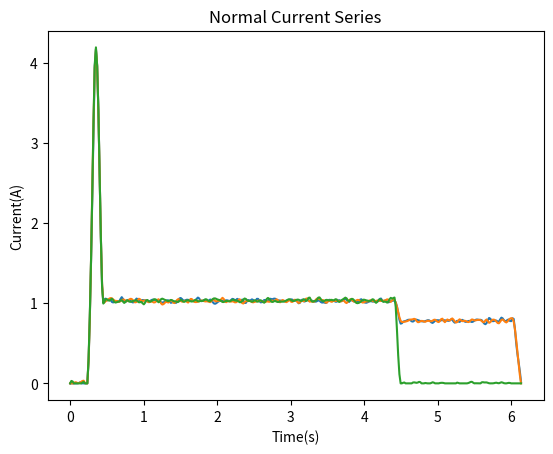

The script that saved this image:
"""
模拟传感器数据，产生 三相(Phase A、B、C)电流+功率瓦数(watts) 共4条曲线
思路：
1. 通过预定义的区间产生随机数，确定每个阶段的持续时间和过程、最终值
2. 通过1的结果，确定每个阶段的关键点
3. 通过关键点插值，产生符合采样率的平滑三项电流曲线
4. 通过电流曲线计算得出功率瓦数曲线
"""
import random
import matplotlib.pyplot as plt
import scipy.interpolate
import numpy as np

SAMPLE_RATE = 60  # 采样率 per second
CURRENT_LIMIT = 6  # 单项最大电流保护阈值


def random_float(a, b, n=2):
    """产生a和b之间随机小数,保留n位"""
    return round(random.uniform(a, b), n)


def tansform_to_plt(points):
    """将坐标点(x,y)转换为plt可用的格式(x),(y)'
    eg: [(9,0),(1,5),(2,4)] -> ([9,1,2],[0,5,4])
    """
    return list(zip(*points))


def generate_stage1(durations, values):
    """产生第一阶段的关键点"""
    duration = durations["start_delay"] + \
        durations["rise_to_max_duration"] + \
        durations["down_to_normal_duration"]

    key_points = [(0, 0), (durations["start_delay"], 0),
                  (durations["start_delay"] +
                   durations["rise_to_max_duration"], values["stage1_max_val"]),
                  (duration, values["stage1_final_val"])]
    # print(key_points)
    global result
    result += key_points
    #draw_line(*tansform_to_plt(key_points), "Stage 1", "Current(A)")
    # draw_line(*interpolate(*tansform_to_plt(key_points)),
    #          "Stage 1 interpolated", "Current(A)")
    return duration


def generate_stage2(durations, values, start_timestamp, is_phase_c=False):
    """产生第二阶段的关键点"""
    if is_phase_c:
        values["stage2_final_val"] = 0

    duration = durations["stage2_stable_duration"] + \
        durations["stage2_decrease_duration"]
    key_points = [(start_timestamp, values["stage1_final_val"]),
                  (start_timestamp +
                   durations["stage2_stable_duration"], values["stage1_final_val"]),
                  (start_timestamp+duration, values["stage2_final_val"])]
    # print(key_points)
    global result
    result += key_points[1:]
    #draw_line(*tansform_to_plt(key_points), "Stage 2", "Current(A)")
    return duration


def generate_stage3(durations, values,  start_timestamp):
    """产生第三阶段的关键点"""
    duration = durations["stage3_stable_duration"] + \
        durations["stage3_decrease_duration"]
    key_points = [(start_timestamp, values["stage2_final_val"]),
                  (start_timestamp +
                   durations["stage3_stable_duration"], values["stage2_final_val"]),
                  (start_timestamp+duration, 0)]
    # print(key_points)
    global result
    result += key_points[1:]
    #draw_line(*tansform_to_plt(key_points), "Stage 3", "Current(A)")
    return duration


def generate_normal_current(durations, values, phase_name="A"):
    """产生电流曲线（正常状态）"""
    global result
    result = []
    time_elipsed = 0
    duration = generate_stage1(durations, values)
    time_elipsed += duration
    duration = generate_stage2(
        durations, values, time_elipsed, is_phase_c=(phase_name == "C"))
    time_elipsed += duration
    duration = generate_stage3(durations, values, time_elipsed)
    time_elipsed += duration

    print(f"phase {phase_name} keypoints: ", result)
    result = interpolate(*tansform_to_plt(result))
    #draw_line(*result, "", "Current(A)")
    return result


def generate_durations_and_values(type="normal"):
    """
    产生各阶段的持续时间和最终、过程值，将通过这些值确定关键点
    以下内容基于论文中的经验总结
    """
    durations = {
        #######  Stage 1 starts  ########
        # 开始延迟，开始时电流为0，需要等待一段时间才开始上升
        "start_delay": random_float(0.1, 0.25),
        # 电机电流上升到最大值的时间（启动时的瞬间）
        "rise_to_max_duration": random_float(0.05, 0.2),
        # 电机从瞬间大电流下降到正常的时间
        "down_to_normal_duration": random_float(0.05, 0.1),

        #######  Stage 2 starts  ########
        # 很长一段平台期，电流几乎保持不变
        "stage2_stable_duration": random_float(3, 5),
        # 结束时电流下降过程的用时
        "stage2_decrease_duration": random_float(0, 0.1),

        #######  Stage 3 starts  ########
        # 也有一段时间电流几乎保持不变，但比stage 2短一些
        "stage3_stable_duration": random_float(1.5, 2.5),
        # 结束时电流下降过程的用时
        "stage3_decrease_duration": random_float(0, 0.1)
    }
    values = {
        "stage1_max_val": random_float(4.5, CURRENT_LIMIT-0.5),  # 电机启动电流峰值
        # stage 1最终值，也就是stage 2长时间稳定平台期的电流值，请结合图看
        "stage1_final_val": random_float(1, 1.5),
        # stage 2最终值，stage 3平台期的电流值，请结合图看
        "stage2_final_val": random_float(0.5, 0.9),
    }
    if type == "normal":  # 正常状态
        return durations, values
    elif type == "H1":  # H1故障（论文中的hidden fault #1）
        durations["stage2_stable_duration"] = random_float(12, 15)
        return durations, values

    raise Exception("type error")  # 异常输入


def generate_current_series(type="normal", show_plt=False):
    """产生三相电流曲线（正常状态）"""
    durations, values = generate_durations_and_values(type)
    current_results = {}
    for phase in ["A", "B", "C"]:
        result = generate_normal_current(durations, values, phase)
        current_results[phase] = result
        plt.plot(*result, label=f"Phase {phase}")
    if show_plt:
        plt.title("Normal Current Series")
        plt.xlabel("Time(s)")
        plt.ylabel("Current(A)")
        plt.show()
    return current_results


def generate_power_series(current_series, power_factor=0.8, show_plt=False):
    """
    产生瓦数曲线，采用直接计算的方式，需传入三项电流曲线
    P (kW) = I (Amps) × V (Volts) × PF(功率因数) × 1.732
    """
    x, _ = current_series['A']
    length = len(x)
    result = np.zeros(length)
    for phase in ["A", "B", "C"]:
        for i in range(length):
            _, current = current_series[phase]
            result[i] += current[i]*220*power_factor*1.732
    if show_plt:
        plt.plot(x, result)
        plt.title("Normal Power Series")
        plt.xlabel("Time(s)")
        plt.ylabel("Power(W)")
        plt.show()
    return x, result


def add_noise(x, y, noise_level=0.015):
    """加入抖动噪声"""
    return x, y+np.random.normal(0, noise_level, len(y))


def correct_curve(x, y):
    """修正曲线,小于0的值设为0"""
    return x, [0 if i < 0 else i for i in y]


def interpolate(x, y):
    """根据关键点插值到固定采样率"""
    interper = scipy.interpolate.interp1d(x, y, kind='slinear')
    time_elipsed = max(x)-min(x)
    x = np.linspace(min(x), max(x), round(time_elipsed*SAMPLE_RATE/2))
    y = interper(x)
    x, y = add_noise(x, y)

    x_new = np.linspace(min(x), max(x), round(time_elipsed*SAMPLE_RATE))
    interper = scipy.interpolate.interp1d(x, y, kind='cubic')  # 三次就是cubic
    y_new = interper(x_new)
    #y_new = scipy.interpolate.make_interp_spline(x, y)(x_new)

    return correct_curve(x_new, y_new)


def draw_line(x, y, title="", y_label=""):
    """绘制曲线（debug usage）"""
    plt.plot(x, y)
    plt.title(title)
    plt.xlabel("Time(s)")
    plt.ylabel(y_label)
    plt.show()


if __name__ == "__main__":
    current_series = generate_current_series("normal", show_plt=True)
    #generate_power_series(current_series, show_plt=True)
